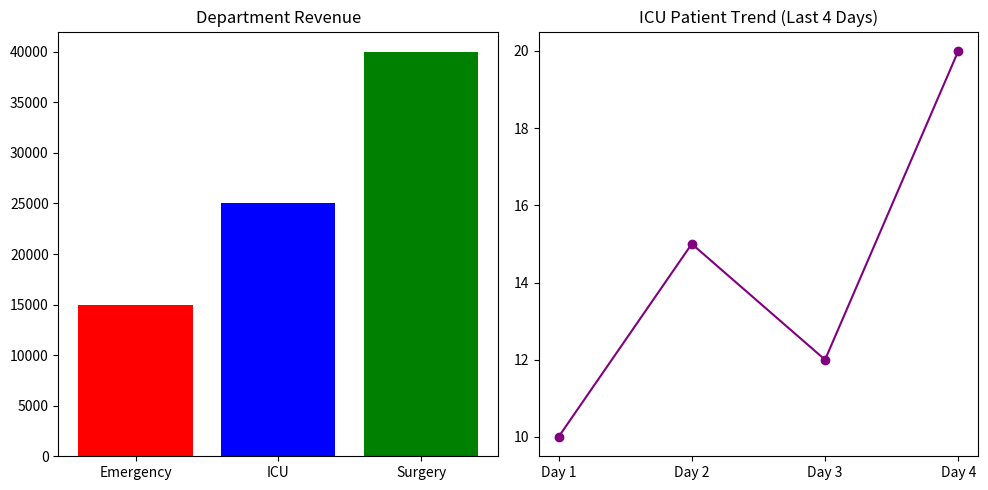

Recreate this plot in Python.
import pandas as pd
import matplotlib.pyplot as plt

# --- DATA INITIALIZATION ---

# Dataset 1: Departmental Revenue Analytics (For Bar Chart)
departments = ['Emergency', 'ICU', 'Surgery']
revenue = [15000, 25000, 40000]

# Dataset 2: ICU Patient Admission Trends (For Line Chart)
days = ['Day 1', 'Day 2', 'Day 3', 'Day 4']
patients = [10, 15, 12, 20]

# --- DASHBOARD CONFIGURATION (Canvas Setup) ---

# Initialize the master figure canvas with specific dimensions (Width=10, Height=5)
plt.figure(figsize=(10, 5))

# --- SUBPLOT 1: Left Panel (Bar Chart) ---
# Syntax: plt.subplot(Rows, Columns, Index Position)
# Configures a 1x2 grid structure, assigning this specific chart to position 1.
plt.subplot(1, 2, 1)
plt.bar(departments, revenue, color=['red', 'blue', 'green'])
plt.title("Department Revenue")

# --- SUBPLOT 2: Right Panel (Line Chart) ---
# Utilizing the same 1x2 grid structure, assigning this line chart to position 2.
plt.subplot(1, 2, 2)
plt.plot(days, patients, marker='o', color='purple')
plt.title("ICU Patient Trend (Last 4 Days)")

# Optimizes the spacing between subplots to prevent overlapping text and labels
plt.tight_layout()

# Render the complete multi-chart dashboard on the screen
plt.show()
